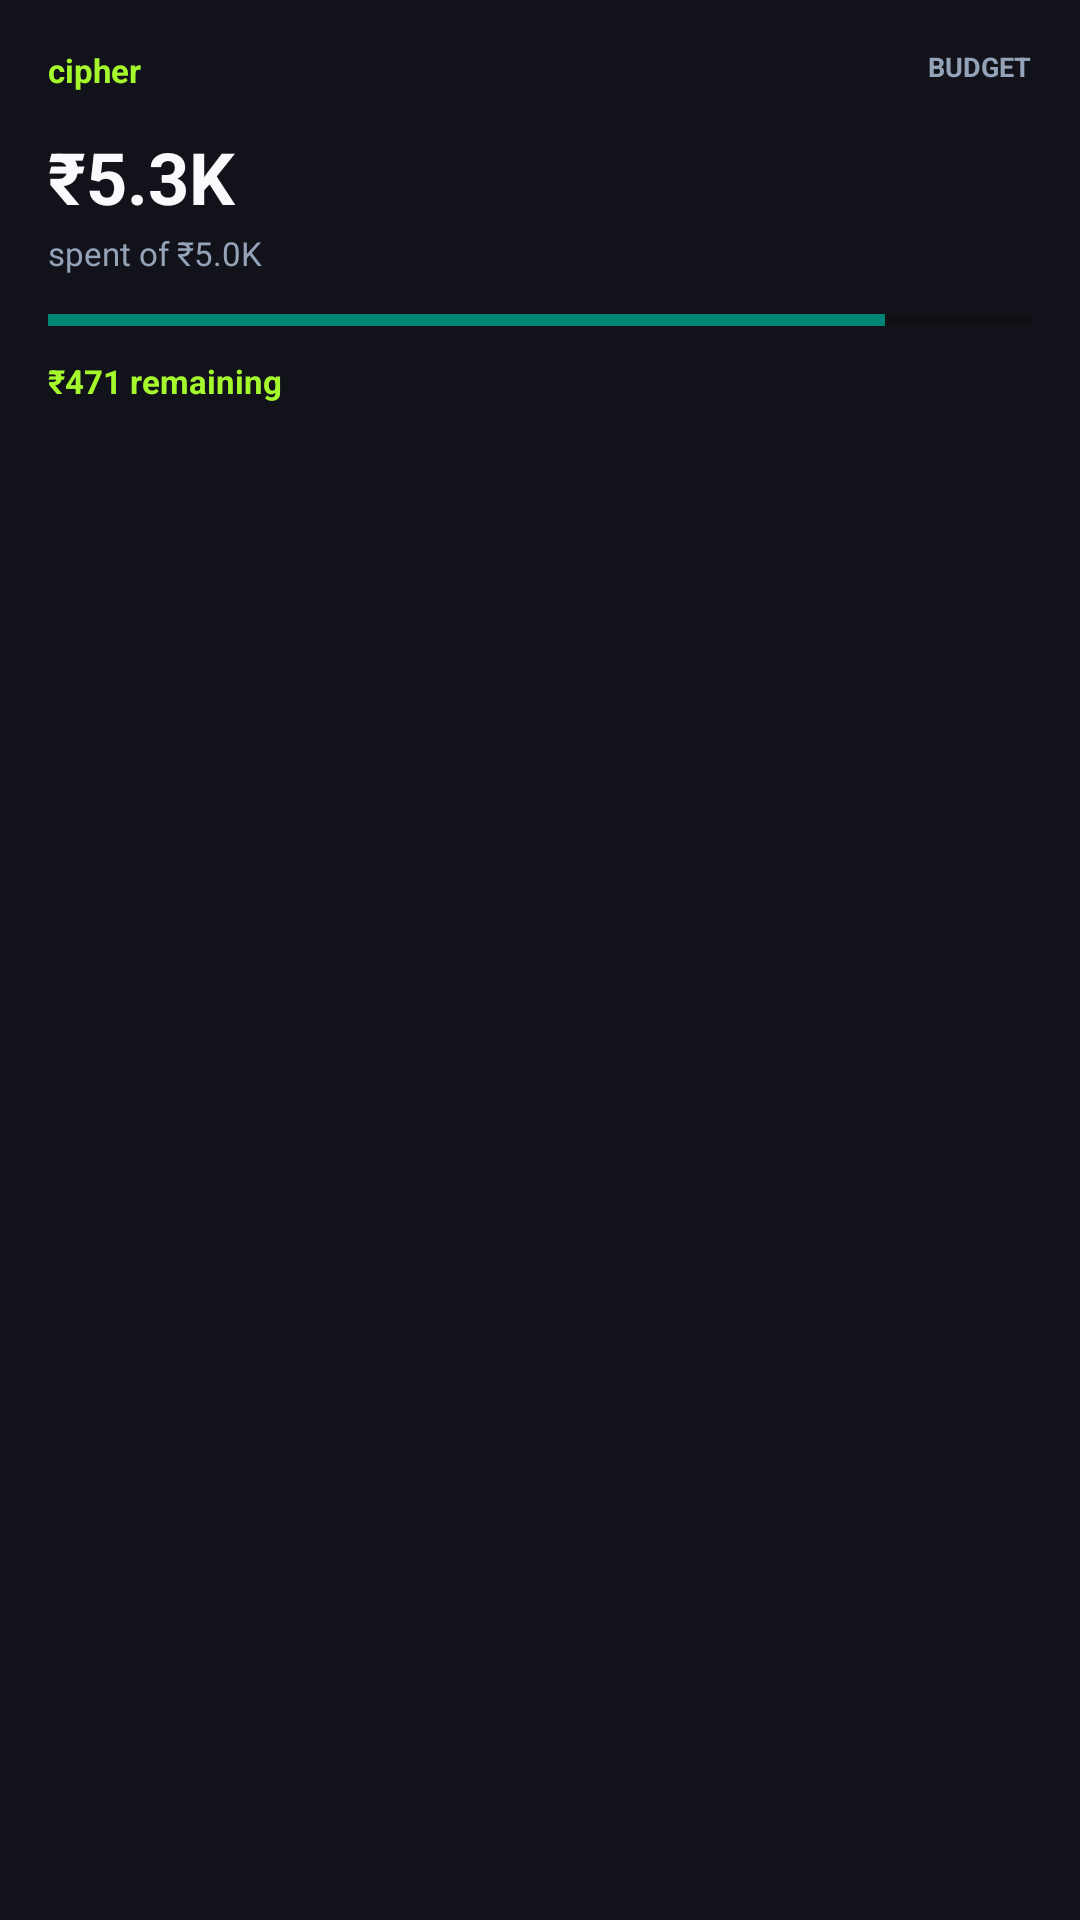

Android layout source for this screen:
<!-- AndroidManifest.xml: application theme Theme.Cipher -->
<!-- res/layout/widget_preview_budget_layout.xml -->
<?xml version="1.0" encoding="utf-8"?>
<LinearLayout xmlns:android="http://schemas.android.com/apk/res/android"
    android:layout_width="match_parent"
    android:layout_height="match_parent"
    android:background="#12121A"
    android:orientation="vertical"
    android:padding="16dp">

    <RelativeLayout
        android:layout_width="match_parent"
        android:layout_height="wrap_content">

        <TextView
            android:layout_width="wrap_content"
            android:layout_height="wrap_content"
            android:layout_alignParentStart="true"
            android:text="cipher"
            android:textColor="#A4F82B"
            android:textSize="11sp"
            android:textStyle="bold" />

        <TextView
            android:layout_width="wrap_content"
            android:layout_height="wrap_content"
            android:layout_alignParentEnd="true"
            android:text="BUDGET"
            android:textColor="#94A3B8"
            android:textSize="9sp"
            android:textStyle="bold" />
    </RelativeLayout>

    <TextView
        android:layout_width="wrap_content"
        android:layout_height="wrap_content"
        android:layout_marginTop="12dp"
        android:text="₹5.3K"
        android:textColor="#F8FAFC"
        android:textSize="24sp"
        android:textStyle="bold" />

    <TextView
        android:layout_width="wrap_content"
        android:layout_height="wrap_content"
        android:layout_marginTop="2dp"
        android:text="spent of ₹5.0K"
        android:textColor="#94A3B8"
        android:textSize="11sp" />

    <ProgressBar
        style="?android:attr/progressBarStyleHorizontal"
        android:layout_width="match_parent"
        android:layout_height="6dp"
        android:layout_marginTop="12dp"
        android:max="100"
        android:progress="85" />

    <TextView
        android:layout_width="wrap_content"
        android:layout_height="wrap_content"
        android:layout_marginTop="10dp"
        android:text="₹471 remaining"
        android:textColor="#A4F82B"
        android:textSize="11sp"
        android:textStyle="bold" />

</LinearLayout>
<!-- resources referenced by this layout -->
<resources>
  <style name="Theme.Cipher" parent="Theme.AppCompat.DayNight.NoActionBar" />
</resources>
